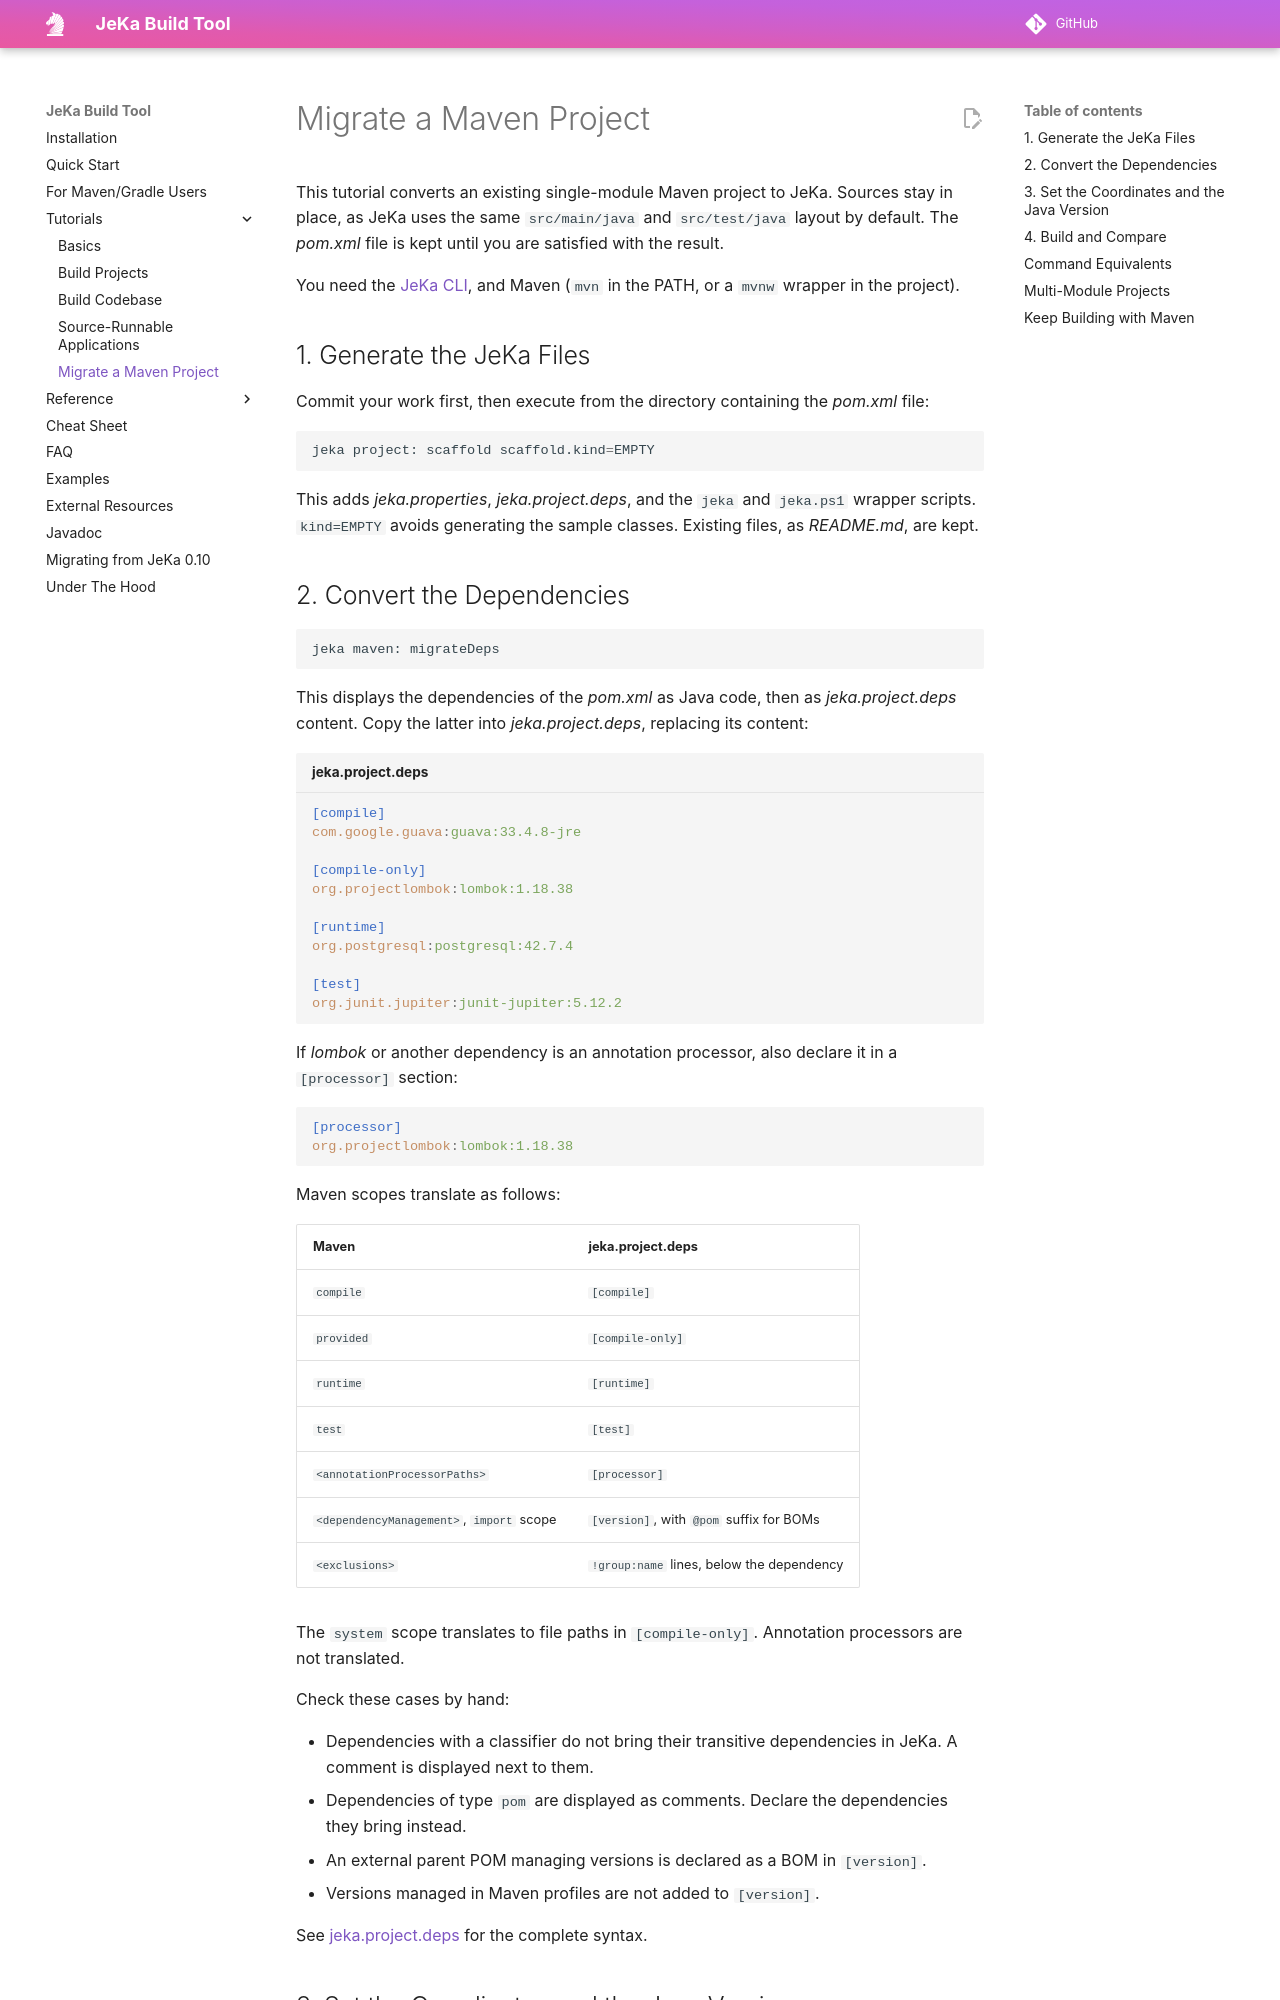

repository: jeka-dev/jeka · page: tutorials/migrate-from-maven/index.html · generator: mkdocs

# Migrate a Maven Project

This tutorial converts an existing single-module Maven project to JeKa. Sources stay in place, as JeKa uses the same 
`src/main/java` and `src/test/java` layout by default. The *pom.xml* file is kept until you are satisfied with the result.

You need the [JeKa CLI](../installation.md), and Maven (`mvn` in the PATH, or a `mvnw` wrapper in the project).

## 1. Generate the JeKa Files

Commit your work first, then execute from the directory containing the *pom.xml* file:

```bash
jeka project: scaffold scaffold.kind=EMPTY
```

This adds *jeka.properties*, *jeka.project.deps*, and the `jeka` and `jeka.ps1` wrapper scripts. 
`kind=EMPTY` avoids generating the sample classes. Existing files, as *README.md*, are kept.
